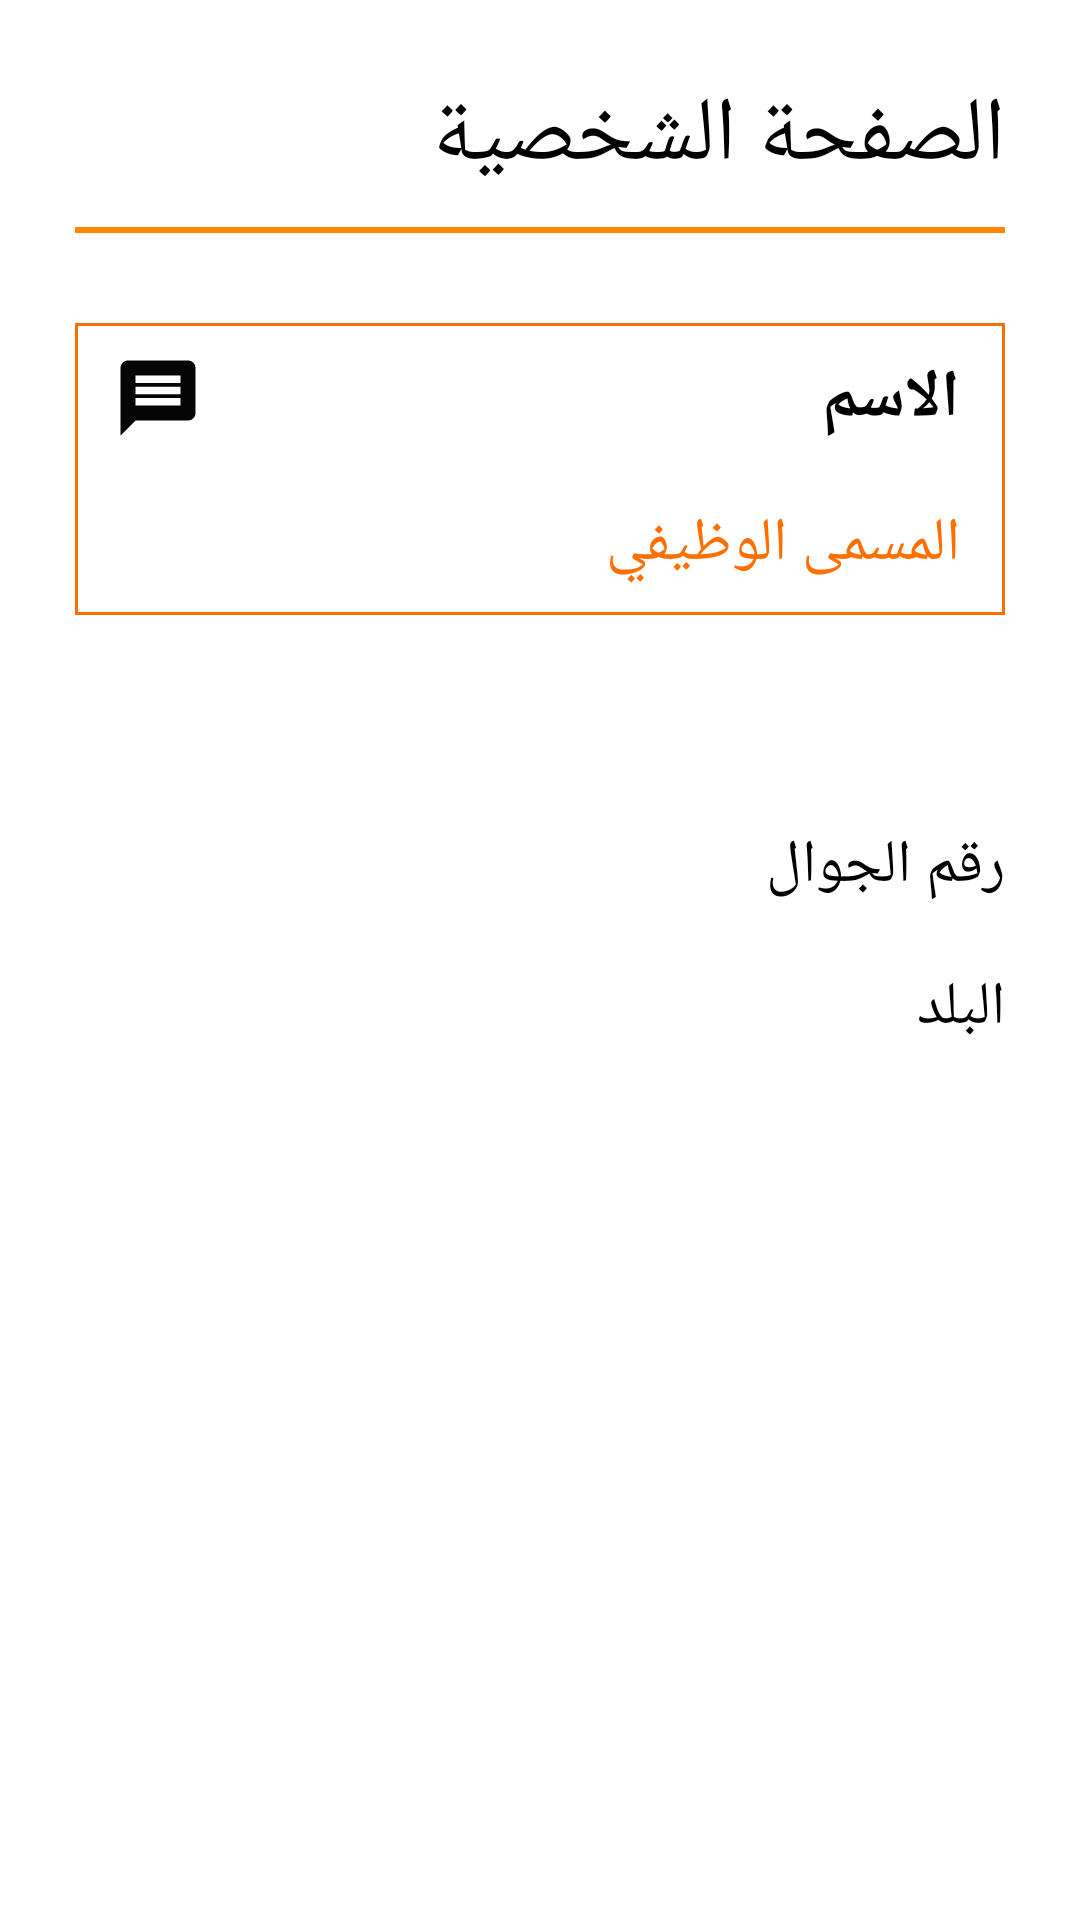

Write the Android layout XML for this screen, with the resource values it uses.
<!-- AndroidManifest.xml: application theme Theme.LastGarageApp -->
<!-- res/layout/activity_view_boss.xml -->
<?xml version="1.0" encoding="utf-8"?>
<LinearLayout xmlns:android="http://schemas.android.com/apk/res/android"
    android:orientation="vertical"
    android:layout_width="match_parent"
    android:layout_height="match_parent">

    <LinearLayout
        android:layout_width="match_parent"
        android:layout_height="match_parent"
        android:orientation="vertical"
        android:padding="15dp">

        <TextView
            android:id="@+id/ViewBoss"
            android:layout_width="match_parent"
            android:layout_height="wrap_content"
            android:layout_margin="10dp"
            android:text="الصفحة الشخصية"
            android:textColor="@color/black"
            android:textSize="30sp" />

        <LinearLayout
            android:layout_width="match_parent"
            android:layout_height="wrap_content"
            android:layout_marginLeft="10dp"
            android:layout_marginRight="10dp"
            android:layout_marginBottom="20dp"
            android:background="@color/white"
            android:orientation="horizontal">

            <View
                android:layout_width="match_parent"
                android:layout_height="2dp"
                android:layout_weight="1"
                android:background="@android:color/holo_orange_dark" />
        </LinearLayout>

        <ScrollView
            android:layout_width="match_parent"
            android:layout_height="match_parent">

            <LinearLayout
                android:layout_width="match_parent"
                android:layout_height="match_parent"
                android:orientation="vertical" >

                <LinearLayout
                    android:layout_width="match_parent"
                    android:layout_height="wrap_content"
                    android:layout_margin="10dp"
                    android:orientation="horizontal">

                    <LinearLayout
                        android:layout_width="match_parent"
                        android:layout_height="wrap_content"
                        android:layout_weight="1"
                        android:gravity="center"
                        android:orientation="vertical"
                        android:background="@drawable/rectangular_border"
                        android:padding="10dp">

                        <LinearLayout
                            android:layout_width="match_parent"
                            android:layout_height="wrap_content"
                            android:orientation="horizontal">

                            <LinearLayout
                                android:layout_width="match_parent"
                                android:layout_height="match_parent"
                                android:layout_weight="1"
                                android:orientation="horizontal">

                                <ImageView
                                    android:id="@+id/ViewBoss_messageIcon"
                                    android:layout_width="wrap_content"
                                    android:layout_height="wrap_content"
                                    android:src="@drawable/message_icon"/>

                            </LinearLayout>

                            <TextView
                                android:id="@+id/ViewBoss_name"
                                android:layout_width="match_parent"
                                android:layout_height="wrap_content"
                                android:layout_weight="1"
                                android:layout_marginRight="5dp"
                                android:gravity="right"
                                android:text="الاسم"
                                android:textColor="@color/black"
                                android:textSize="22sp"
                                android:textStyle="bold"  />


                        </LinearLayout>

                        <LinearLayout
                            android:layout_width="match_parent"
                            android:layout_height="wrap_content"
                            android:orientation="horizontal">

                            <TextView
                                android:id="@+id/ViewBoss_namejob"
                                android:layout_width="match_parent"
                                android:layout_height="wrap_content"
                                android:layout_marginTop="20dp"
                                android:layout_marginRight="5dp"
                                android:layout_weight="1"
                                android:text="المسمى الوظيفي "
                                android:textColor="#FF6F00"
                                android:textSize="20sp" />

                        </LinearLayout>
                    </LinearLayout>
                </LinearLayout>

                <LinearLayout
                    android:layout_width="match_parent"
                    android:layout_height="wrap_content"
                    android:layout_marginLeft="10dp"
                    android:layout_marginTop="10dp"
                    android:layout_marginRight="10dp"
                    android:layout_marginBottom="20dp"
                    android:orientation="horizontal">

                </LinearLayout>

                <LinearLayout
                    android:layout_width="match_parent"
                    android:layout_height="wrap_content"
                    android:layout_margin="10dp"
                    android:orientation="horizontal">

                    <TextView
                        android:id="@+id/ViewBoss_idVal"
                        android:layout_width="match_parent"
                        android:layout_height="wrap_content"
                        android:layout_weight="1"
                        android:gravity="center"
                        android:text=""
                        android:visibility="gone"
                        android:textColor="#ff6f00"
                        android:textSize="20sp" />

                </LinearLayout>

                <LinearLayout
                    android:layout_width="match_parent"
                    android:layout_height="wrap_content"
                    android:layout_margin="10dp"
                    android:orientation="horizontal">

                    <TextView
                        android:id="@+id/ViewBoss_phoneNumVal"
                        android:layout_width="match_parent"
                        android:layout_height="wrap_content"
                        android:layout_weight="1"
                        android:gravity="center"
                        android:text=""
                        android:textColor="#ff6f00"
                        android:textSize="20sp" />

                    <TextView
                        android:layout_width="match_parent"
                        android:layout_height="wrap_content"
                        android:layout_weight="1"
                        android:text="رقم الجوال"
                        android:textColor="@color/black"
                        android:textSize="20sp" />
                </LinearLayout>

                <LinearLayout
                    android:layout_width="match_parent"
                    android:layout_height="wrap_content"
                    android:layout_margin="10dp"
                    android:orientation="horizontal">

                    <TextView
                        android:id="@+id/ViewBoss_placeVal"
                        android:layout_width="match_parent"
                        android:layout_height="wrap_content"
                        android:layout_weight="1"
                        android:gravity="center"
                        android:text=""
                        android:textColor="#ff6f00"
                        android:textSize="20sp" />

                    <TextView
                        android:layout_width="match_parent"
                        android:layout_height="wrap_content"
                        android:layout_weight="1"
                        android:text="البلد"
                        android:textColor="@color/black"
                        android:textSize="20sp" />
                </LinearLayout>

            </LinearLayout>
        </ScrollView>

    </LinearLayout>

</LinearLayout>
<!-- resources referenced by this layout -->
<resources>
  <!-- drawable message_icon (drawable) -->
  <vector
      android:height="35dp"
      android:tint="#050505"
      android:viewportHeight="24"
      android:viewportWidth="24"
      android:width="35dp"
      xmlns:android="http://schemas.android.com/apk/res/android">
      <path
          android:fillColor="@android:color/white"
          android:pathData="M20,2L4,2c-1.1,0 -1.99,0.9 -1.99,2L2,22l4,-4h14c1.1,0 2,-0.9 2,-2L22,4c0,-1.1 -0.9,-2 -2,-2zM18,14L6,14v-2h12v2zM18,11L6,11L6,9h12v2zM18,8L6,8L6,6h12v2z"/>
  </vector>
  <!-- drawable rectangular_border (drawable) -->
  <?xml version="1.0" encoding="utf-8"?>
  <shape xmlns:android="http://schemas.android.com/apk/res/android"
      android:shape="rectangle" >
  
      
      <solid
          android:color="@color/white" >
      </solid>
  
      
      <stroke
          android:width="1dp"
          android:color="#FF6F00" >
      </stroke>
  
  </shape>
  <style name="Theme.LastGarageApp" parent="Theme.MaterialComponents.DayNight.NoActionBar">
          
          <item name="colorPrimary">@color/purple_500</item>
          <item name="colorPrimaryVariant">@color/purple_700</item>
          <item name="colorOnPrimary">@color/white</item>
          
          <item name="colorSecondary">@color/teal_200</item>
          <item name="colorSecondaryVariant">@color/teal_700</item>
          <item name="colorOnSecondary">@color/black</item>
          
          <item name="android:statusBarColor" tools:targetApi="l">?attr/colorPrimaryVariant</item>
          
      </style>
  <!-- not gathered from this repository: default colours our renderer supplied (Android Studio template values) -->
  <color name="purple_500">#FF6200EE</color>
  <color name="purple_700">#FF3700B3</color>
  <color name="teal_200">#FF03DAC5</color>
  <color name="teal_700">#FF018786</color>
  <color name="black">#FF000000</color>
  <color name="white">#FFFFFFFF</color>
</resources>
